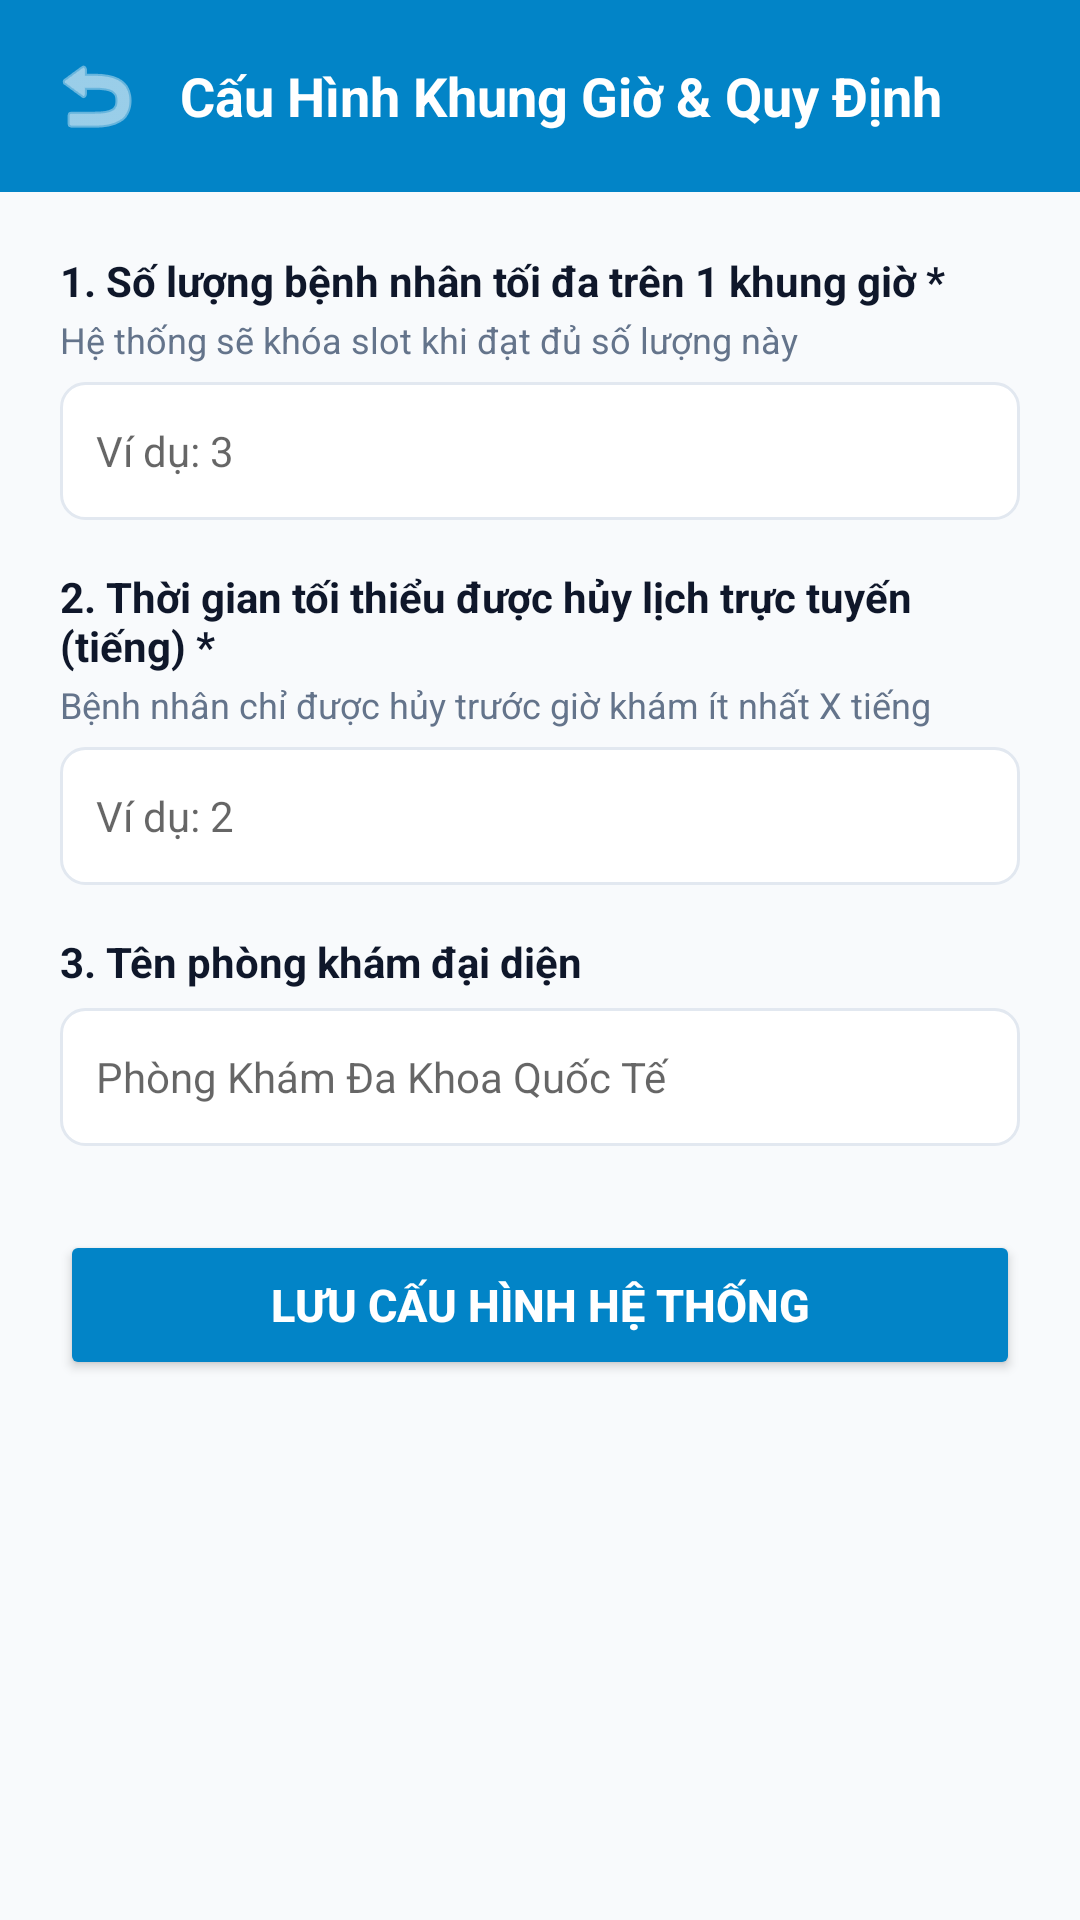

Produce the Android XML layout that renders to this screen, including the resource entries it uses.
<!-- AndroidManifest.xml: application theme Theme.ClinicApp -->
<!-- res/layout/activity_admin_config_slots.xml -->
<?xml version="1.0" encoding="utf-8"?>
<ScrollView xmlns:android="http://schemas.android.com/apk/res/android"
    xmlns:app="http://schemas.android.com/apk/res-auto"
    android:layout_width="match_parent"
    android:layout_height="match_parent"
    android:background="@color/background"
    android:fillViewport="true">

    <LinearLayout
        android:layout_width="match_parent"
        android:layout_height="wrap_content"
        android:orientation="vertical">

        
        <LinearLayout
            android:layout_width="match_parent"
            android:layout_height="wrap_content"
            android:background="@color/primary"
            android:orientation="horizontal"
            android:gravity="center_vertical"
            android:padding="16dp">

            <ImageView
                android:id="@+id/ivBack"
                android:layout_width="32dp"
                android:layout_height="32dp"
                android:src="@android:drawable/ic_menu_revert"
                app:tint="@color/white" />

            <TextView
                android:layout_width="wrap_content"
                android:layout_height="wrap_content"
                android:layout_marginStart="12dp"
                android:text="Cấu Hình Khung Giờ &amp; Quy Định"
                android:textColor="@color/white"
                android:textSize="18sp"
                android:textStyle="bold" />
        </LinearLayout>

        <LinearLayout
            android:layout_width="match_parent"
            android:layout_height="wrap_content"
            android:orientation="vertical"
            android:padding="20dp">

            <TextView
                android:layout_width="wrap_content"
                android:layout_height="wrap_content"
                android:text="1. Số lượng bệnh nhân tối đa trên 1 khung giờ *"
                android:textColor="@color/text_primary"
                android:textSize="14sp"
                android:textStyle="bold" />

            <TextView
                android:layout_width="wrap_content"
                android:layout_height="wrap_content"
                android:layout_marginTop="2dp"
                android:text="Hệ thống sẽ khóa slot khi đạt đủ số lượng này"
                android:textColor="@color/text_secondary"
                android:textSize="12sp" />

            <EditText
                android:id="@+id/etMaxPatientsPerSlot"
                android:layout_width="match_parent"
                android:layout_height="46dp"
                android:layout_marginTop="6dp"
                android:background="@drawable/bg_edit_text"
                android:hint="Ví dụ: 3"
                android:inputType="number"
                android:textSize="14sp" />

            <TextView
                android:layout_width="wrap_content"
                android:layout_height="wrap_content"
                android:layout_marginTop="16dp"
                android:text="2. Thời gian tối thiểu được hủy lịch trực tuyến (tiếng) *"
                android:textColor="@color/text_primary"
                android:textSize="14sp"
                android:textStyle="bold" />

            <TextView
                android:layout_width="wrap_content"
                android:layout_height="wrap_content"
                android:layout_marginTop="2dp"
                android:text="Bệnh nhân chỉ được hủy trước giờ khám ít nhất X tiếng"
                android:textColor="@color/text_secondary"
                android:textSize="12sp" />

            <EditText
                android:id="@+id/etMinHoursCancel"
                android:layout_width="match_parent"
                android:layout_height="46dp"
                android:layout_marginTop="6dp"
                android:background="@drawable/bg_edit_text"
                android:hint="Ví dụ: 2"
                android:inputType="number"
                android:textSize="14sp" />

            <TextView
                android:layout_width="wrap_content"
                android:layout_height="wrap_content"
                android:layout_marginTop="16dp"
                android:text="3. Tên phòng khám đại diện"
                android:textColor="@color/text_primary"
                android:textSize="14sp"
                android:textStyle="bold" />

            <EditText
                android:id="@+id/etClinicName"
                android:layout_width="match_parent"
                android:layout_height="46dp"
                android:layout_marginTop="6dp"
                android:background="@drawable/bg_edit_text"
                android:hint="Phòng Khám Đa Khoa Quốc Tế"
                android:textSize="14sp" />

            <Button
                android:id="@+id/btnSaveConfig"
                android:layout_width="match_parent"
                android:layout_height="50dp"
                android:layout_marginTop="28dp"
                android:backgroundTint="@color/primary"
                android:text="LƯU CẤU HÌNH HỆ THỐNG"
                android:textColor="@color/white"
                android:textSize="15sp"
                android:textStyle="bold"
                app:cornerRadius="10dp" />
        </LinearLayout>
    </LinearLayout>
</ScrollView>
<!-- resources referenced by this layout -->
<resources>
  <color name="background">#F8FAFC</color>
  <color name="primary">#0284C7</color>
  <color name="text_primary">#0F172A</color>
  <color name="text_secondary">#64748B</color>
  <color name="white">#FFFFFFFF</color>
  <!-- drawable bg_edit_text (drawable) -->
  <?xml version="1.0" encoding="utf-8"?>
  <shape xmlns:android="http://schemas.android.com/apk/res/android">
      <solid android:color="@color/white" />
      <stroke android:width="1dp" android:color="@color/border_color" />
      <corners android:radius="8dp" />
      <padding android:left="12dp" android:top="10dp" android:right="12dp" android:bottom="10dp" />
  </shape>
  <style name="Theme.ClinicApp" parent="Theme.MaterialComponents.Light.NoActionBar">
          
          <item name="colorPrimary">@color/primary</item>
          <item name="colorPrimaryVariant">@color/primary_dark</item>
          <item name="colorOnPrimary">@color/white</item>
          
          <item name="colorSecondary">@color/accent</item>
          <item name="colorSecondaryVariant">@color/accent</item>
          <item name="colorOnSecondary">@color/white</item>
          
          <item name="android:statusBarColor">@color/primary_dark</item>
          
          <item name="android:windowBackground">@color/background</item>
      </style>
  <color name="border_color">#E2E8F0</color>
  <color name="primary_dark">#0369A1</color>
  <color name="accent">#0D9488</color>
</resources>
